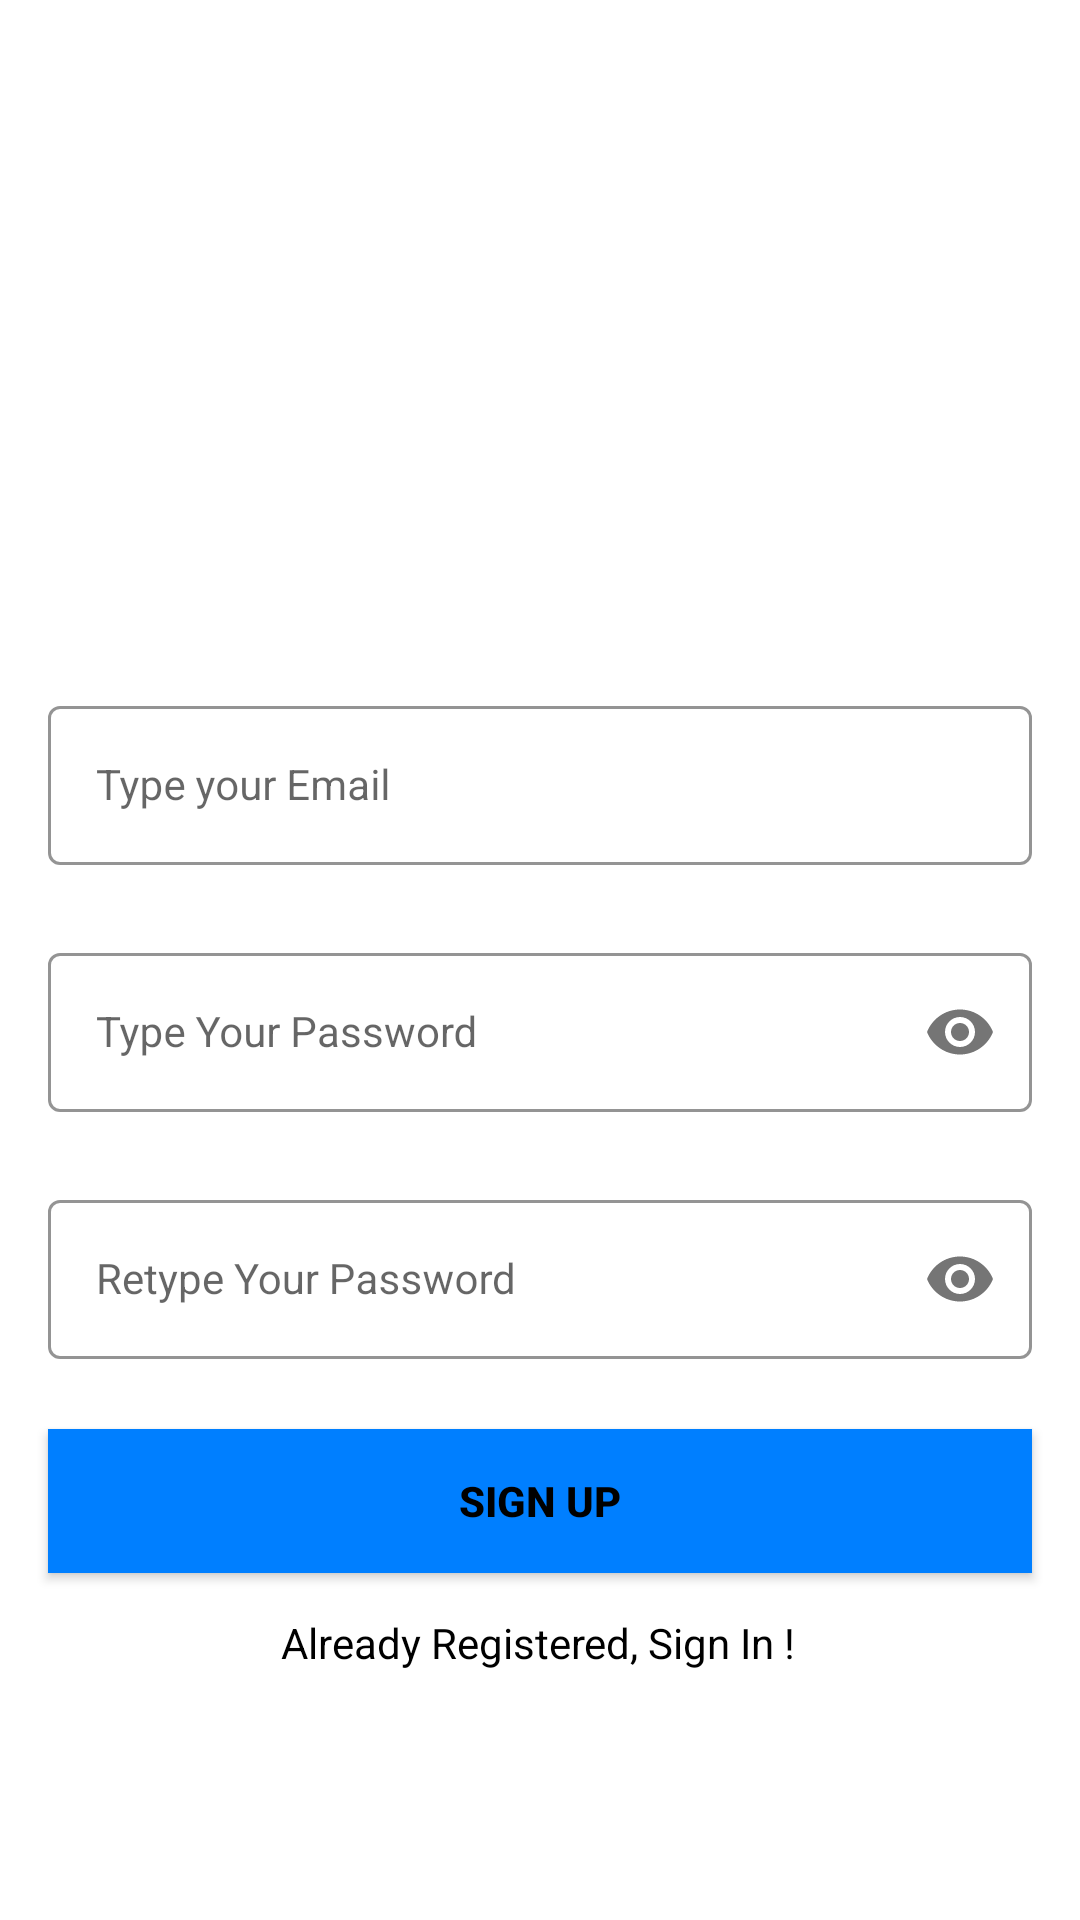

Layout XML and referenced resources for this Android screen:
<!-- AndroidManifest.xml: application theme Theme.Application -->
<!-- res/layout/activity_register.xml -->
<?xml version="1.0" encoding="utf-8"?>
<androidx.constraintlayout.widget.ConstraintLayout xmlns:android="http://schemas.android.com/apk/res/android"
    xmlns:app="http://schemas.android.com/apk/res-auto"
    xmlns:tools="http://schemas.android.com/tools"
    android:layout_width="match_parent"
    android:layout_height="match_parent"
    android:background="@drawable/signup"
    tools:context=".view.RegisterActivity">

    <com.google.android.material.textfield.TextInputLayout
        android:id="@+id/emailLayout"
        style="@style/LoginTextInputOuterFieldStyle"
        android:layout_width="match_parent"
        android:layout_height="wrap_content"
        android:layout_marginHorizontal="16dp"
        android:layout_marginTop="230dp"
        app:boxStrokeColor="@color/blue"
        app:hintTextColor="@color/blue"
        app:layout_constraintEnd_toEndOf="parent"
        app:layout_constraintHorizontal_bias="0.5"
        app:layout_constraintStart_toStartOf="parent"
        app:layout_constraintTop_toTopOf="parent">

        <com.google.android.material.textfield.TextInputEditText
            android:id="@+id/emailEt"
            style="@style/LoginTextInputInnerFieldStyle"
            android:layout_width="match_parent"
            android:layout_height="wrap_content"
            android:hint="Type your Email"
            android:inputType="textEmailAddress" />
    </com.google.android.material.textfield.TextInputLayout>

    <com.google.android.material.textfield.TextInputLayout
        android:id="@+id/passwordLayout"
        style="@style/LoginTextInputOuterFieldStyle"
        android:layout_width="match_parent"
        android:layout_height="wrap_content"
        android:layout_marginHorizontal="16dp"
        android:layout_marginTop="24dp"
        app:boxStrokeColor="@color/blue"
        app:hintTextColor="@color/blue"
        app:layout_constraintEnd_toEndOf="parent"
        app:layout_constraintHorizontal_bias="0.5"
        app:layout_constraintStart_toStartOf="parent"
        app:layout_constraintTop_toBottomOf="@id/emailLayout"
        app:passwordToggleEnabled="true">

        <com.google.android.material.textfield.TextInputEditText
            android:id="@+id/passET"
            style="@style/LoginTextInputInnerFieldStyle"
            android:layout_width="match_parent"
            android:layout_height="wrap_content"
            android:hint="Type Your Password"
            android:inputType="textPassword" />
    </com.google.android.material.textfield.TextInputLayout>

    <com.google.android.material.textfield.TextInputLayout
        android:id="@+id/confirmPasswordLayout"
        style="@style/LoginTextInputOuterFieldStyle"
        android:layout_width="match_parent"
        android:layout_height="wrap_content"
        android:layout_marginHorizontal="16dp"
        android:layout_marginTop="24dp"
        app:boxStrokeColor="@color/blue"
        app:hintTextColor="@color/blue"
        app:layout_constraintEnd_toEndOf="parent"
        app:layout_constraintHorizontal_bias="0.5"
        app:layout_constraintStart_toStartOf="parent"
        app:layout_constraintTop_toBottomOf="@id/passwordLayout"
        app:passwordToggleEnabled="true">

        <com.google.android.material.textfield.TextInputEditText
            android:id="@+id/confirmPassEt"
            style="@style/LoginTextInputInnerFieldStyle"
            android:layout_width="match_parent"
            android:layout_height="wrap_content"
            android:hint="Retype Your Password"
            android:inputType="textPassword" />
    </com.google.android.material.textfield.TextInputLayout>

    <androidx.appcompat.widget.AppCompatButton
        android:id="@+id/button"
        android:layout_width="0dp"
        android:layout_height="wrap_content"
        android:layout_marginHorizontal="16dp"
        android:background="@color/blue"
        android:text="Sıgn Up"
        android:textColor="@color/black"
        android:textStyle="bold"
        app:layout_constraintBottom_toBottomOf="parent"
        app:layout_constraintEnd_toEndOf="parent"
        app:layout_constraintStart_toStartOf="parent"
        app:layout_constraintTop_toBottomOf="@+id/confirmPasswordLayout"
        app:layout_constraintVertical_bias="0.169" />

    <TextView
        android:id="@+id/textView"
        android:layout_width="wrap_content"
        android:layout_height="wrap_content"
        android:text="Already Registered, Sign In !"
        android:textColor="@color/black"
        app:layout_constraintBottom_toBottomOf="parent"
        app:layout_constraintEnd_toEndOf="parent"
        app:layout_constraintHorizontal_bias="0.497"
        app:layout_constraintStart_toStartOf="parent"
        app:layout_constraintTop_toBottomOf="@+id/button"
        app:layout_constraintVertical_bias="0.14" />

</androidx.constraintlayout.widget.ConstraintLayout>
<!-- resources referenced by this layout -->
<resources>
  <color name="black">#FF000000</color>
  <color name="blue">#007FFF</color>
  <style name="LoginTextInputInnerFieldStyle" parent="Widget.MaterialComponents.TextInputLayout.OutlinedBox">
          <item name="android:layout_width">match_parent</item>
          <item name="android:layout_height">wrap_content</item>
          <item name="android:textColor">@color/black</item>
          <item name="android:textColorHint">@color/black</item>
          <item name="android:maxLines">1</item>
          <item name="android:textSize">14sp</item>
          <item name="android:singleLine">true</item>
      </style>
  <style name="LoginTextInputOuterFieldStyle" parent="Widget.MaterialComponents.TextInputLayout.OutlinedBox">
          <item name="android:layout_width">match_parent</item>
          <item name="android:layout_height">wrap_content</item>
          <item name="android:layout_marginTop">15dp</item>
          <item name="android:layout_marginBottom">15dp</item>
      </style>
  <style name="Theme.Application" parent="Theme.MaterialComponents.DayNight.DarkActionBar">
          
          <item name="colorPrimary">@color/purple_500</item>
          <item name="colorPrimaryVariant">@color/purple_700</item>
          <item name="colorOnPrimary">@color/white</item>
          
          <item name="colorSecondary">@color/teal_200</item>
          <item name="colorSecondaryVariant">@color/teal_700</item>
          <item name="colorOnSecondary">@color/black</item>
          
          <item name="android:statusBarColor">?attr/colorPrimaryVariant</item>
          
      </style>
  <color name="purple_500">#FF6200EE</color>
  <color name="purple_700">#FF3700B3</color>
  <color name="white">#FFFFFFFF</color>
  <color name="teal_200">#FF03DAC5</color>
  <color name="teal_700">#FF018786</color>
</resources>
